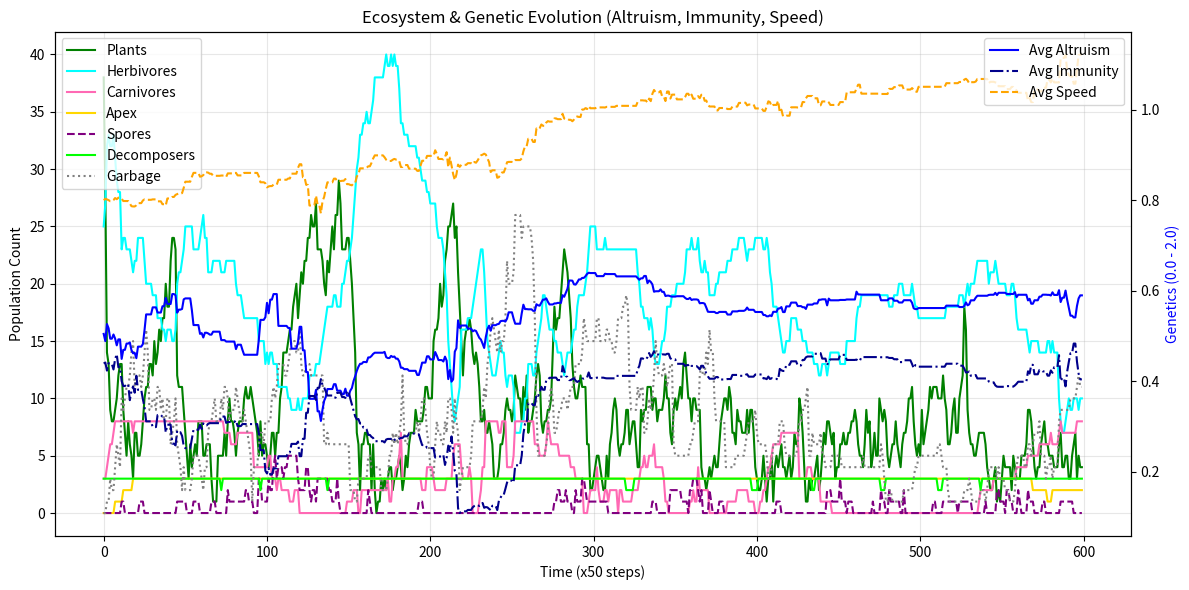

The matplotlib source for this figure:
import math
import random
import matplotlib.pyplot as plt

WIDTH = 320.0
HEIGHT = 170.0

MAX_PLANTS = 50
MAX_HERBS = 40
MAX_CARNS = 8
MAX_APEX = 3
MAX_SPORES = 15
MAX_DECOMPS = 10
MAX_GARBAGES = 30

P_PLANT_SPAWN = 0.035
HERB_DRAIN = 0.04
HERB_REP_THRESH = 120.0
HERB_REP_COST = 50.0
HERB_EAT_GAIN = 30.0

CARN_DRAIN = 0.06
CARN_REP_THRESH = 150.0
CARN_REP_COST = 70.0
CARN_EAT_GAIN = 60.0

APEX_DRAIN = 0.15
APEX_REP_THRESH = 500.0
APEX_REP_COST = 200.0
APEX_EAT_GAIN = 120.0

def dist2(a, b):
    return (a.x - b.x)**2 + (a.y - b.y)**2

class BaseEntity:
    def __init__(self, x, y):
        self.x = x
        self.y = y
        self.alive = True

class Plant(BaseEntity):
    pass

class Garbage(BaseEntity):
    def __init__(self, x, y):
        super().__init__(x + random.uniform(-3, 3), y + random.uniform(-3, 3))

class MovingEntity(BaseEntity):
    def __init__(self, x, y, energy, speed_limit):
        super().__init__(x, y)
        self.vx = random.uniform(-1, 1)
        self.vy = random.uniform(-1, 1)
        self.energy = energy
        self.speed_limit = speed_limit

    def apply_boundary(self, w, h):
        if self.x < 0: self.x = 0; self.vx *= -1
        elif self.x > w: self.x = w; self.vx *= -1
        if self.y < 0: self.y = 0; self.vy *= -1
        elif self.y > h: self.y = h; self.vy *= -1

class Spore(MovingEntity):
    def __init__(self, x, y):
        super().__init__(x, y, 0, 0)
        self.vx = random.uniform(-0.1, 0.9)
        self.vy = random.uniform(-0.5, 0.5)
        
    def apply_boundary(self, w, h):
        self.x %= w
        self.y %= h

class Herbivore(MovingEntity):
    def __init__(self, x, y, energy, speed_limit=-1.0, infected=False, altruism=-1.0, immunity=-1.0):
        super().__init__(x, y, energy, 0.8 if speed_limit == -1.0 else max(0.3, min(2.0, speed_limit + random.uniform(-0.1, 0.1))))
        self.infected = infected
        self.altruism = random.random() if altruism == -1.0 else max(0.0, min(1.0, altruism + random.uniform(-0.1, 0.1)))
        self.immunity = random.random() if immunity == -1.0 else max(0.0, min(1.0, immunity + random.uniform(-0.1, 0.1)))

class Carnivore(MovingEntity):
    def __init__(self, x, y, energy, speed_limit=-1.0):
        super().__init__(x, y, energy, 1.1 if speed_limit == -1.0 else max(0.5, min(2.5, speed_limit + random.uniform(-0.1, 0.1))))

class ApexPredator(MovingEntity):
    def __init__(self, x, y, energy, speed_limit=-1.0):
        super().__init__(x, y, energy, 1.5 if speed_limit == -1.0 else max(0.8, min(3.0, speed_limit + random.uniform(-0.1, 0.1))))

class Decomposer(MovingEntity):
    def __init__(self, x, y, energy):
        super().__init__(x, y, energy, 0.7)

class SpatialHashGrid:
    def __init__(self, width, height, cell_size=20.0):
        self.cell_size = cell_size
        self.cols = int(math.ceil(width / cell_size))
        self.rows = int(math.ceil(height / cell_size))
        self.grid = {}

    def clear(self):
        self.grid.clear()

    def insert(self, entity):
        c = max(0, min(self.cols - 1, int(entity.x // self.cell_size)))
        r = max(0, min(self.rows - 1, int(entity.y // self.cell_size)))
        if (c, r) not in self.grid:
            self.grid[(c, r)] = []
        self.grid[(c, r)].append(entity)

    def get_nearby(self, x, y, radius):
        min_c = max(0, min(self.cols - 1, int((x - radius) // self.cell_size)))
        max_c = max(0, min(self.cols - 1, int((x + radius) // self.cell_size)))
        min_r = max(0, min(self.rows - 1, int((y - radius) // self.cell_size)))
        max_r = max(0, min(self.rows - 1, int((y + radius) // self.cell_size)))
        res = []
        for c in range(min_c, max_c + 1):
            for r in range(min_r, max_r + 1):
                if (c, r) in self.grid:
                    res.extend(self.grid[(c, r)])
        return res

class World:
    def __init__(self):
        self.plants = [Plant(random.uniform(5, WIDTH-5), random.uniform(5, HEIGHT-5)) for _ in range(40)]
        self.herbs = [Herbivore(random.uniform(10, WIDTH-10), random.uniform(10, HEIGHT-10), 80) for _ in range(25)]
        self.carns = [Carnivore(random.uniform(10, WIDTH-10), random.uniform(10, HEIGHT-10), 100) for _ in range(3)]
        self.apexs = []
        self.spores = []
        self.decomps = [Decomposer(random.uniform(10, WIDTH-10), random.uniform(10, HEIGHT-10), 80) for _ in range(3)]
        self.garbages = []
        
        self.grid = SpatialHashGrid(WIDTH, HEIGHT, 20.0)

    def spawn_garbage(self, x, y):
        self.garbages.append(Garbage(x, y))
        if len(self.garbages) > MAX_GARBAGES:
            self.garbages.pop(0)

    def step(self):
        if random.random() < P_PLANT_SPAWN and len(self.plants) < MAX_PLANTS:
            self.plants.append(Plant(random.uniform(5, WIDTH-5), random.uniform(5, HEIGHT-5)))
            
        if random.random() < 0.001 and len(self.spores) < MAX_SPORES:
            self.spores.append(Spore(random.uniform(10, WIDTH-10), random.uniform(10, HEIGHT-10)))

        if len(self.herbs) < 5 and random.random() < 0.01:
            self.herbs.append(Herbivore(random.uniform(10, WIDTH-10), random.uniform(10, HEIGHT-10), 80))
        if len(self.carns) < 2 and len(self.herbs) > 20 and random.random() < 0.01:
            self.carns.append(Carnivore(random.uniform(10, WIDTH-10), random.uniform(10, HEIGHT-10), 100))
        if len(self.apexs) < 1 and len(self.carns) > 6 and random.random() < 0.01:
            self.apexs.append(ApexPredator(random.uniform(10, WIDTH-10), random.uniform(10, HEIGHT-10), 300))
        if len(self.decomps) < 3 and random.random() < 0.01:
            self.decomps.append(Decomposer(random.uniform(10, WIDTH-10), random.uniform(10, HEIGHT-10), 80))

        self.grid.clear()
        for p in self.plants: self.grid.insert(p)
        for h in self.herbs: self.grid.insert(h)
        for c in self.carns: self.grid.insert(c)
        for a in self.apexs: self.grid.insert(a)
        for s in self.spores: self.grid.insert(s)
        for d in self.decomps: self.grid.insert(d)
        for g in self.garbages: self.grid.insert(g)

        # Decomposers
        for d in self.decomps:
            if not d.alive: continue
            min_d = 99999
            target = None
            
            nearby = self.grid.get_nearby(d.x, d.y, 40.0)
            for item in nearby:
                if not item.alive: continue
                if isinstance(item, (Garbage, Spore)):
                    d_sq = dist2(d, item)
                    if d_sq < min_d:
                        min_d = d_sq
                        target = item
                    
            if target:
                dx = target.x - d.x
                dy = target.y - d.y
                mag = math.sqrt(min_d)
                if mag > 0:
                    d.vx = d.vx * 0.95 + (dx/mag)*0.1
                    d.vy = d.vy * 0.95 + (dy/mag)*0.1
                if min_d < 36:
                    target.alive = False
                    d.energy += 20
            else:
                d.vx += random.uniform(-0.1, 0.1)
                d.vy += random.uniform(-0.1, 0.1)
                
            speed = math.sqrt(d.vx**2 + d.vy**2)
            if speed > 0.7:
                d.vx = (d.vx/speed)*0.7
                d.vy = (d.vy/speed)*0.7
                
            d.x += d.vx; d.y += d.vy
            d.apply_boundary(WIDTH, HEIGHT)
            
            d.energy -= 0.05
            if d.energy <= 0:
                d.alive = False
                self.spawn_garbage(d.x, d.y)
            elif d.energy > 120:
                d.energy -= 80
                if len(self.plants) < MAX_PLANTS:
                    self.plants.append(Plant(d.x, d.y))

        # Spores
        for s in self.spores:
            if not s.alive: continue
            s.x += s.vx; s.y += s.vy
            s.apply_boundary(WIDTH, HEIGHT)
            
            nearby = self.grid.get_nearby(s.x, s.y, 20.0)
            for h in nearby:
                if isinstance(h, Herbivore) and h.alive and not h.infected:
                    if dist2(h, s) < 36:
                        s.alive = False
                        if random.random() >= h.immunity:
                            h.infected = True
                        break

        # Herbs
        for h in self.herbs:
            if not h.alive: continue
            nearest_p = None
            min_d = 99999
            
            nearby = self.grid.get_nearby(h.x, h.y, 40.0)
            for p in nearby:
                if isinstance(p, Plant) and p.alive:
                    d_sq = dist2(h, p)
                    if d_sq < min_d:
                        min_d = d_sq
                        nearest_p = p
            
            if nearest_p:
                dx = nearest_p.x - h.x
                dy = nearest_p.y - h.y
                mag = math.sqrt(min_d)
                if mag > 0 and not h.infected:
                    h.vx = h.vx * 0.97 + (dx/mag)*0.05
                    h.vy = h.vy * 0.97 + (dy/mag)*0.05
                if min_d < 25:
                    nearest_p.alive = False
                    h.energy += HERB_EAT_GAIN
            else:
                h.vx += random.uniform(-0.1, 0.1)
                h.vy += random.uniform(-0.1, 0.1)
                
            # Altruism
            for other in nearby:
                if isinstance(other, Herbivore) and other.alive and h != other:
                    if dist2(h, other) < 400 and not h.infected and not other.infected:
                        if h.energy > 60 and other.energy < 30:
                            if random.random() < h.altruism:
                                h.energy -= 1.0
                                other.energy += 1.0
                
            for c in self.carns:
                if not c.alive: continue
                dx = h.x - c.x
                dy = h.y - c.y
                d_sq = dx*dx + dy*dy
                if d_sq < 4000:
                    mag = math.sqrt(d_sq)
                    if mag > 0:
                        h.vx += (dx/mag)*0.1
                        h.vy += (dy/mag)*0.1
                        
            for a in self.apexs:
                if not a.alive: continue
                dx = h.x - a.x
                dy = h.y - a.y
                d_sq = dx*dx + dy*dy
                if d_sq < 6000:
                    mag = math.sqrt(d_sq)
                    if mag > 0:
                        h.vx += (dx/mag)*0.12
                        h.vy += (dy/mag)*0.12
                        
            if h.infected:
                if h.altruism > 0.6:
                    edge_x = -1.0 if h.x < WIDTH/2 else 1.0
                    edge_y = -1.0 if h.y < HEIGHT/2 else 1.0
                    h.vx = h.vx * 0.9 + edge_x * 0.1
                    h.vy = h.vy * 0.9 + edge_y * 0.1
                else:
                    h.vx += random.uniform(-0.5, 0.5)
                    h.vy += random.uniform(-0.5, 0.5)
                h.energy -= 0.15
                
            speed = math.sqrt(h.vx**2 + h.vy**2)
            limit = h.speed_limit + 0.4 if h.infected else h.speed_limit
            if speed > limit:
                h.vx = (h.vx/speed)*limit
                h.vy = (h.vy/speed)*limit
                
            h.x += h.vx; h.y += h.vy
            h.apply_boundary(WIDTH, HEIGHT)
            
            h.energy -= (0.01 + 0.03 * h.speed_limit + 0.02 * h.immunity)
            
            if h.energy <= 0:
                h.alive = False
                self.spawn_garbage(h.x, h.y)
                if h.infected and len(self.spores) < MAX_SPORES - 1:
                    self.spores.append(Spore(h.x, h.y))
                    self.spores.append(Spore(h.x, h.y))
            elif h.energy > HERB_REP_THRESH and not h.infected and len(self.herbs) < MAX_HERBS:
                h.energy -= HERB_REP_COST
                self.herbs.append(Herbivore(h.x, h.y, 80, h.speed_limit, False, h.altruism, h.immunity))

        # Carnivores
        for c in self.carns:
            if not c.alive: continue
            nearest_h = None
            min_d = 10000
            
            for h in self.herbs:
                if not h.alive: continue
                d_sq = dist2(c, h)
                if d_sq < min_d:
                    min_d = d_sq
                    nearest_h = h
                    
            if nearest_h:
                dx = nearest_h.x - c.x
                dy = nearest_h.y - c.y
                mag = math.sqrt(min_d)
                if mag > 0:
                    c.vx = c.vx * 0.96 + (dx/mag)*0.08
                    c.vy = c.vy * 0.96 + (dy/mag)*0.08
                if min_d < 36:
                    nearest_h.energy -= 2.5
                    c.energy += 2.5
                    c.vx *= 0.5; c.vy *= 0.5
                    nearest_h.vx *= 0.2; nearest_h.vy *= 0.2
            else:
                c.vx += random.uniform(-0.1, 0.1)
                c.vy += random.uniform(-0.1, 0.1)
                
            escaping = False
            for a in self.apexs:
                if not a.alive: continue
                dx = c.x - a.x
                dy = c.y - a.y
                d_sq = dx*dx + dy*dy
                if d_sq < 8000:
                    escaping = True
                    mag = math.sqrt(d_sq)
                    if mag > 0:
                        c.vx += (dx/mag)*0.3
                        c.vy += (dy/mag)*0.3
                        
            speed = math.sqrt(c.vx**2 + c.vy**2)
            limit = c.speed_limit + 0.6 if escaping else c.speed_limit
            if speed > limit:
                c.vx = (c.vx/speed)*limit
                c.vy = (c.vy/speed)*limit
                
            c.x += c.vx; c.y += c.vy
            c.apply_boundary(WIDTH, HEIGHT)
            
            c.energy -= CARN_DRAIN * (c.speed_limit / 1.1)
            
            if c.energy <= 0:
                c.alive = False
                self.spawn_garbage(c.x, c.y)
            elif c.energy > CARN_REP_THRESH and len(self.carns) < MAX_CARNS:
                c.energy -= CARN_REP_COST
                self.carns.append(Carnivore(c.x, c.y, 100, c.speed_limit))

        # Apexs
        for a in self.apexs:
            if not a.alive: continue
            nearest_c = None
            min_d = 14400
            
            for c in self.carns:
                if not c.alive: continue
                d_sq = dist2(a, c)
                if d_sq < min_d:
                    min_d = d_sq
                    nearest_c = c
                    
            if nearest_c:
                dx = nearest_c.x - a.x
                dy = nearest_c.y - a.y
                mag = math.sqrt(min_d)
                if mag > 0:
                    a.vx = a.vx * 0.98 + (dx/mag)*0.12
                    a.vy = a.vy * 0.98 + (dy/mag)*0.12
                if min_d < 64:
                    nearest_c.energy -= 5.0
                    a.energy += 5.0
                    a.vx *= 0.6; a.vy *= 0.6
                    nearest_c.vx *= 0.1; nearest_c.vy *= 0.1
            else:
                a.vx += random.uniform(-0.1, 0.1)
                a.vy += random.uniform(-0.1, 0.1)
                
            speed = math.sqrt(a.vx**2 + a.vy**2)
            if speed > a.speed_limit:
                a.vx = (a.vx/speed)*a.speed_limit
                a.vy = (a.vy/speed)*a.speed_limit
                
            a.x += a.vx; a.y += a.vy
            a.apply_boundary(WIDTH, HEIGHT)
            
            a.energy -= APEX_DRAIN * (a.speed_limit / 1.5)
            
            if a.energy <= 0:
                a.alive = False
                self.spawn_garbage(a.x, a.y)
            elif a.energy > APEX_REP_THRESH and len(self.apexs) < MAX_APEX:
                a.energy -= APEX_REP_COST
                self.apexs.append(ApexPredator(a.x, a.y, 300, a.speed_limit))

        # Filter dead entities
        self.plants = [e for e in self.plants if e.alive]
        self.herbs = [e for e in self.herbs if e.alive]
        self.carns = [e for e in self.carns if e.alive]
        self.apexs = [e for e in self.apexs if e.alive]
        self.spores = [e for e in self.spores if e.alive]
        self.decomps = [e for e in self.decomps if e.alive]
        self.garbages = [e for e in self.garbages if e.alive]

def run_sim():
    world = World()
    
    hist_plants = []
    hist_herbs = []
    hist_carns = []
    hist_apexs = []
    hist_spores = []
    hist_decomps = []
    hist_garbages = []
    hist_altruism = []
    hist_immunity = []
    hist_speed = []
    
    steps = 30000
    for step in range(steps):
        world.step()
        if step % 50 == 0:
            hist_plants.append(len(world.plants))
            hist_herbs.append(len(world.herbs))
            hist_carns.append(len(world.carns))
            hist_apexs.append(len(world.apexs))
            hist_spores.append(len(world.spores))
            hist_decomps.append(len(world.decomps))
            hist_garbages.append(len(world.garbages))
            avg_alt = sum(h.altruism for h in world.herbs)/len(world.herbs) if world.herbs else 0
            hist_altruism.append(avg_alt)
            avg_imm = sum(h.immunity for h in world.herbs)/len(world.herbs) if world.herbs else 0
            hist_immunity.append(avg_imm)
            avg_spd = sum(h.speed_limit for h in world.herbs)/len(world.herbs) if world.herbs else 0
            hist_speed.append(avg_spd)
            
    print(f"Stats over {steps} ticks:")
    print(f"Plants: {sum(hist_plants)/len(hist_plants):.1f} / {MAX_PLANTS}")
    print(f"Herbs:  {sum(hist_herbs)/len(hist_herbs):.1f} / {MAX_HERBS}")
    print(f"Carns:  {sum(hist_carns)/len(hist_carns):.1f} / {MAX_CARNS}")
    print(f"Apexs:  {sum(hist_apexs)/len(hist_apexs):.1f} / {MAX_APEX}")
    print(f"Decomp: {sum(hist_decomps)/len(hist_decomps):.1f} / {MAX_DECOMPS}")
    print(f"Garbag: {sum(hist_garbages)/len(hist_garbages):.1f} / {MAX_GARBAGES}")
    if hist_altruism:
        print(f"Final Avg Altruism: {hist_altruism[-1]:.2f}")
        print(f"Final Avg Immunity: {hist_immunity[-1]:.2f}")
        print(f"Final Avg Speed: {hist_speed[-1]:.2f}")

    # Plot
    fig, ax1 = plt.subplots(figsize=(12, 6))
    ax1.plot(hist_plants, label='Plants', color='green')
    ax1.plot(hist_herbs, label='Herbivores', color='cyan')
    ax1.plot(hist_carns, label='Carnivores', color='hotpink')
    ax1.plot(hist_apexs, label='Apex', color='gold')
    ax1.plot(hist_spores, label='Spores', color='purple', linestyle='--')
    ax1.plot(hist_decomps, label='Decomposers', color='lime')
    ax1.plot(hist_garbages, label='Garbage', color='gray', linestyle=':')
    
    ax2 = ax1.twinx()
    ax2.plot(hist_altruism, label='Avg Altruism', color='blue', linestyle='-')
    ax2.plot(hist_immunity, label='Avg Immunity', color='darkblue', linestyle='-.')
    ax2.plot(hist_speed, label='Avg Speed', color='orange', linestyle='--')
    ax2.set_ylabel('Genetics (0.0 - 2.0)', color='blue')
    
    plt.title('Ecosystem & Genetic Evolution (Altruism, Immunity, Speed)')
    ax1.set_xlabel('Time (x50 steps)')
    ax1.set_ylabel('Population Count')
    ax1.legend(loc='upper left')
    ax2.legend(loc='upper right')
    ax1.grid(True, alpha=0.3)
    plt.tight_layout()
    plt.savefig('ecosystem_plot_evolution.png')

if __name__ == '__main__':
    run_sim()
